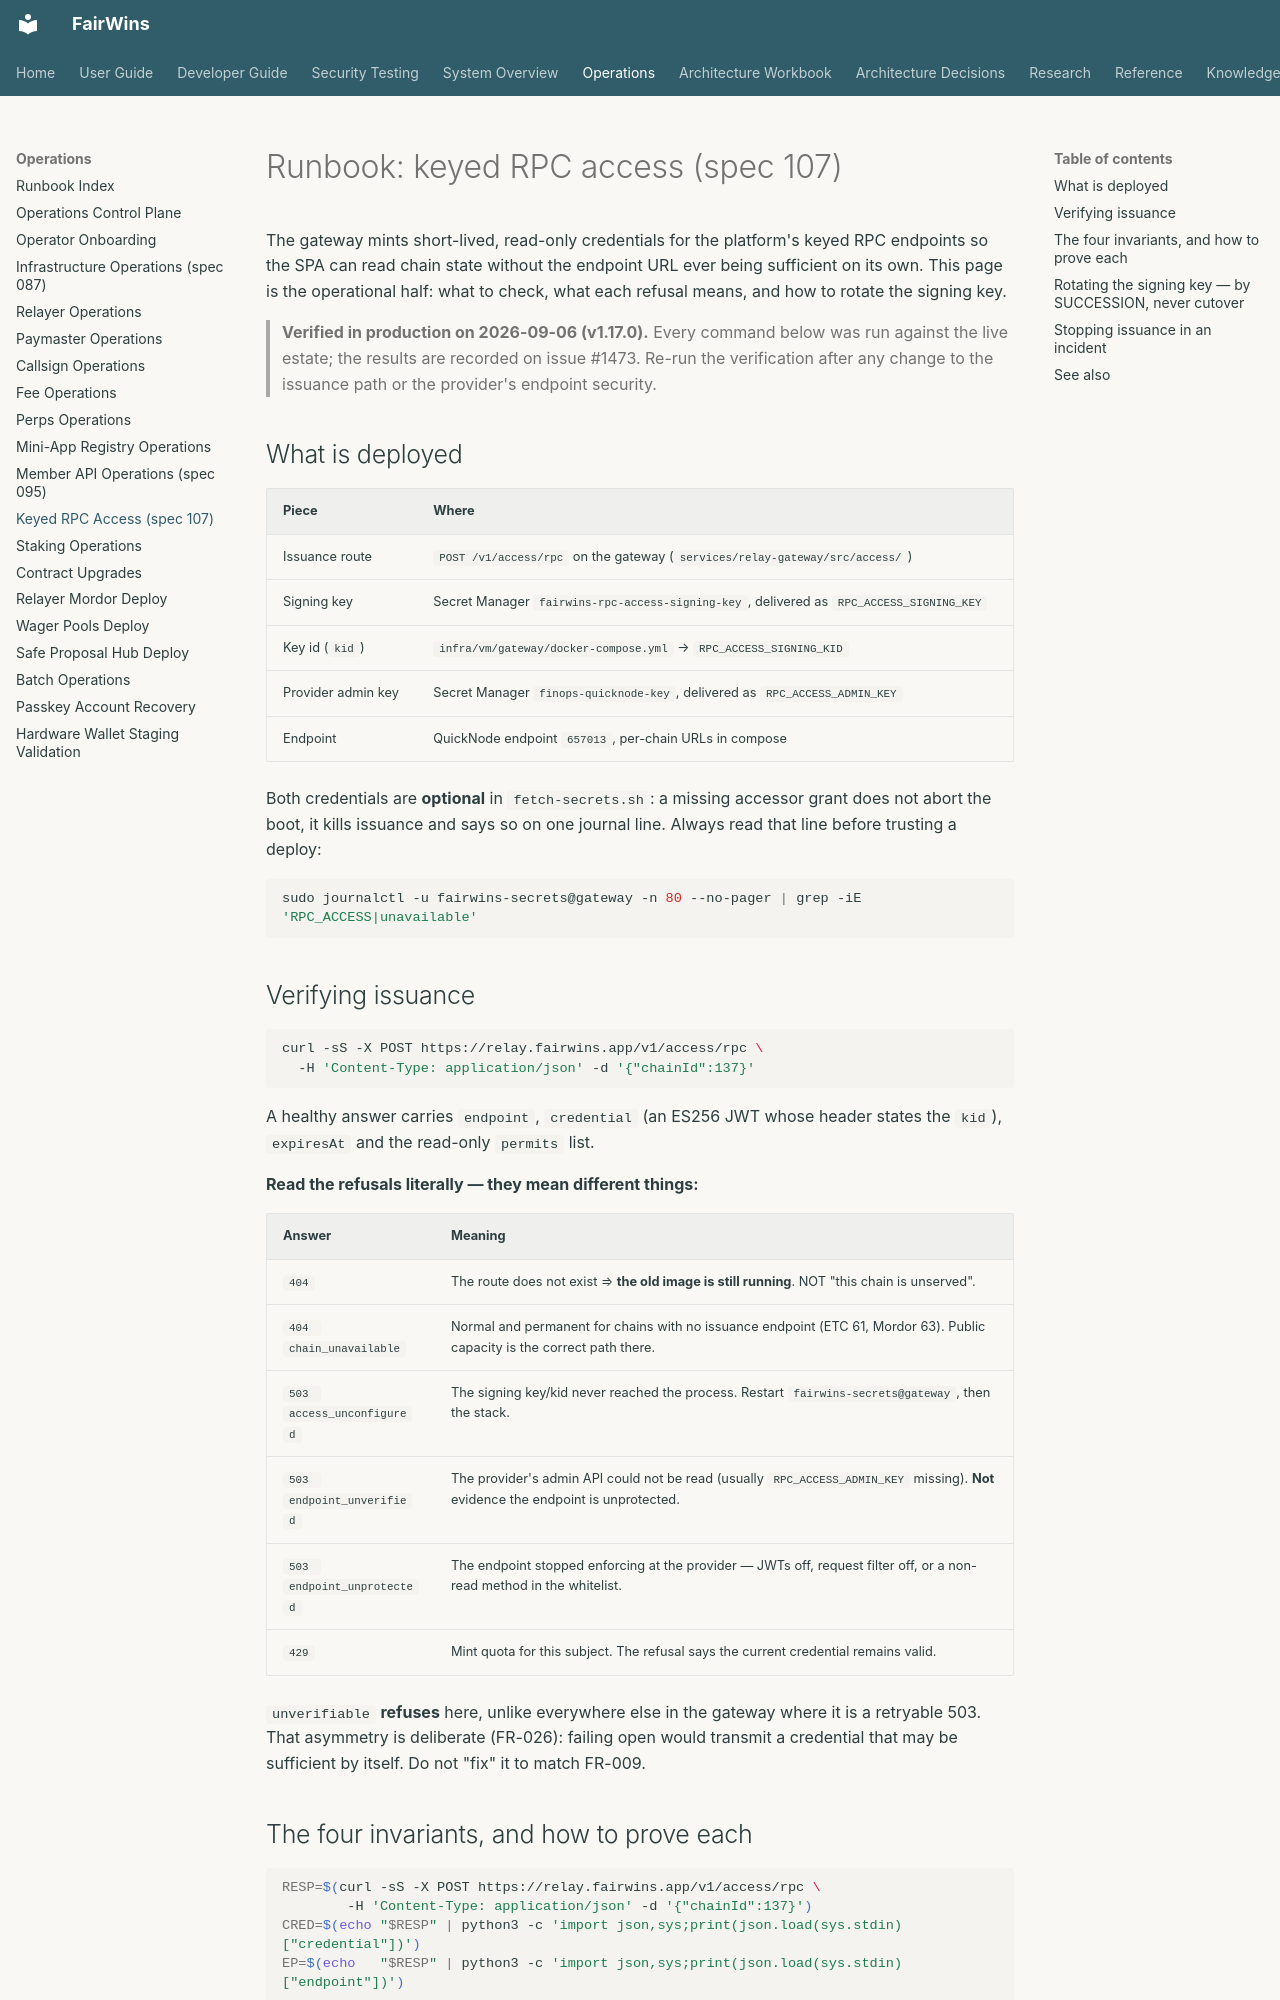

repository: chippr-robotics/prediction-dao-research · page: runbooks/keyed-rpc-access/index.html · generator: mkdocs

# Runbook: keyed RPC access (spec 107)

The gateway mints short-lived, read-only credentials for the platform's keyed RPC endpoints so the
SPA can read chain state without the endpoint URL ever being sufficient on its own. This page is
the operational half: what to check, what each refusal means, and how to rotate the signing key.

> **Verified in production on 2026-09-06 (v1.17.0).** Every command below was run against the live
> estate; the results are recorded on issue #1473. Re-run the verification after any change to the
> issuance path or the provider's endpoint security.

## What is deployed

| Piece | Where |
|---|---|
| Issuance route | `POST /v1/access/rpc` on the gateway (`services/relay-gateway/src/access/`) |
| Signing key | Secret Manager `fairwins-rpc-access-signing-key`, delivered as `RPC_ACCESS_SIGNING_KEY` |
| Key id (`kid`) | `infra/vm/gateway/docker-compose.yml` → `RPC_ACCESS_SIGNING_KID` |
| Provider admin key | Secret Manager `finops-quicknode-key`, delivered as `RPC_ACCESS_ADMIN_KEY` |
| Endpoint | QuickNode endpoint `657013`, per-chain URLs in compose |

Both credentials are **optional** in `fetch-secrets.sh`: a missing accessor grant does not abort the
boot, it kills issuance and says so on one journal line. Always read that line before trusting a
deploy:

```bash
sudo journalctl -u fairwins-secrets@gateway -n 80 --no-pager | grep -iE 'RPC_ACCESS|unavailable'
```

## Verifying issuance

```bash
curl -sS -X POST https://relay.fairwins.app/v1/access/rpc \
  -H 'Content-Type: application/json' -d '{"chainId":137}'
```

A healthy answer carries `endpoint`, `credential` (an ES256 JWT whose header states the `kid`),
`expiresAt` and the read-only `permits` list.

**Read the refusals literally — they mean different things:**

| Answer | Meaning |
|---|---|
| `404` | The route does not exist ⇒ **the old image is still running**. NOT "this chain is unserved". |
| `404 chain_unavailable` | Normal and permanent for chains with no issuance endpoint (ETC 61, Mordor 63). Public capacity is the correct path there. |
| `503 access_unconfigured` | The signing key/kid never reached the process. Restart `fairwins-secrets@gateway`, then the stack. |
| `503 endpoint_unverified` | The provider's admin API could not be read (usually `RPC_ACCESS_ADMIN_KEY` missing). **Not** evidence the endpoint is unprotected. |
| `503 endpoint_unprotected` | The endpoint stopped enforcing at the provider — JWTs off, request filter off, or a non-read method in the whitelist. |
| `429` | Mint quota for this subject. The refusal says the current credential remains valid. |

`unverifiable` **refuses** here, unlike everywhere else in the gateway where it is a retryable 503.
That asymmetry is deliberate (FR-026): failing open would transmit a credential that may be
sufficient by itself. Do not "fix" it to match FR-009.
